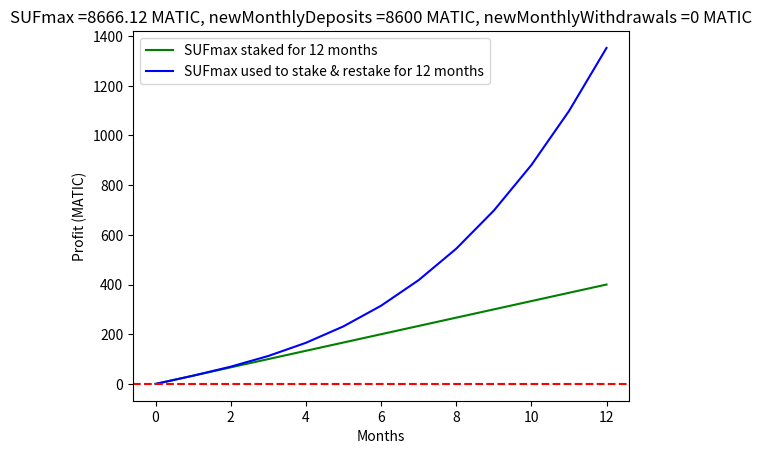

This figure's Python source:
import numpy as np
import matplotlib.pyplot as plt

# function to calculate the percentage yield over a period of N days
def XPY (DPY, days):
    return (1+DPY)**days - 1

# Non-adjustable constants
DPY = 0.000128 # 0.0128%
stakeFee = 15 # MATIC
unstakeFee = 15 # MATIC

# Adjustable constants
# taskAmount = 1 # MATIC
ownerFeePerc = 0.1 # 10%
userStakeFeePerc = XPY(DPY, 30) 
userUnstakeFeePerc = XPY(DPY, 30)

# Simulation parameters
NumberofMonths = 12
# Single user simulation
userInitialDeposit = 100 # MATIC
# Owner simulation
newMonthlyDeposits = 8600 # MATIC
newMonthlyWithdrawals = 0 # MATIC
totalDeposits = 0 # MATIC


# Calculate the max Stake & Unstake Funds (SUFmax) needed to cover the fees of staking and unstaking every month
SUFmax = (stakeFee + unstakeFee) / XPY(DPY, 27) # MATIC
print("SUFmax =", SUFmax, "MATIC")



# Profit from staking SUFmax funds for a N months without restaking
print('Profit from staking SUFmax funds for a N months without restaking')
compoundedSUFmaxBalance = [SUFmax]
compoundedSUFmaxProfit = [0]
for i in range(1, NumberofMonths + 1):
    compoundedSUFmaxBalance.append(compoundedSUFmaxBalance[i-1] + SUFmax * XPY(DPY, 30))        # if we don't restake every month
    # compoundedSUFmaxBalance.append(compoundedSUFmaxBalance[i-1] * (1 + XPY(DPY, 30)))         # if we restake every month
    compoundedSUFmaxProfit.append(compoundedSUFmaxProfit[i-1] + compoundedSUFmaxBalance[i] -  compoundedSUFmaxBalance[i-1])
    # print('Month', i, ':', compoundedSUFmaxBalance[i])
    # print('Month', i, ':', compoundedSUFmaxProfit[i])
# plt.figure('Profit from staking SUFmax funds for a N months without restaking')
# plt.plot(compoundedSUFmaxBalance)
# plt.plot(compoundedSUFmaxProfit)
# plt.axhline(y = 0, color = 'r', linestyle = '--')
# plt.show()




# # Per User Profit
# print('Profit for a user with initial deposit', userInitialDeposit, 'MATIC')
# userBalance = [userInitialDeposit]
# userProfit = [-userInitialDeposit * userStakeFee]
# for i in range(1, NumberofMonths + 1):
#     userBalance.append(userBalance[i-1] * XPY(DPY, 30) * (1-ownerFeePerc) + userBalance[i-1])
#     userProfit.append(userProfit[i-1] + userBalance[i] - userBalance[i-1])
#     print('Month', i, ':', userBalance[i])
#     print('Month', i, ':', userProfit[i])
# plt.figure('Profit for a user with initial deposit ' + str(userInitialDeposit) + ' MATIC')
# plt.plot(userBalance)
# plt.plot(userProfit)
# plt.axhline(y = 0, color = 'r', linestyle = '--')
# plt.show()



# Profit from using SUFmax as Stake & Unstake Funds and restaking every month for N months
ownerProfits_from_deposits = [0]
losses_from_unstaking_fee = [unstakeFee]
losses_from_staking_fee = [stakeFee]
totalOwnerProfits = [0]
for i in range(1, NumberofMonths + 1):
    print('Month', i, ':')
    # Profit from deposited funds
    rewards_from_deposits = totalDeposits * XPY(DPY, 30)
    ownerProfits_from_deposits.append(ownerProfits_from_deposits[i-1] + rewards_from_deposits * ownerFeePerc)
    print('Total deposit:', round(totalDeposits,2), 'MATIC')

    # Profit from restaking SUFmax every month
    rewards_from_SUFmax = SUFmax * XPY(DPY, 27)

    # Loss from unstaking fee 
    losses_from_unstaking_fee.append(unstakeFee - newMonthlyWithdrawals * userUnstakeFeePerc) # if losses_from_unstaking_fee[i] < 0 we take the profit

    # Loss from staking fee 
    losses_from_staking_fee.append(stakeFee - newMonthlyDeposits * userStakeFeePerc) # if losses_from_staking_fee[i] < 0 we take the profit

    # Total profit
    monthly_total_profit = ownerProfits_from_deposits[i] + rewards_from_SUFmax - losses_from_unstaking_fee[i] - losses_from_staking_fee[i]
    totalOwnerProfits.append(totalOwnerProfits[i-1] + monthly_total_profit)
    print('Monthly Profit:', round(monthly_total_profit, 2), 'MATIC (', round(ownerProfits_from_deposits[i],2), '+', round(rewards_from_SUFmax,2), '-', round(losses_from_unstaking_fee[i],2), '-', round(losses_from_staking_fee[i],2), ')' )
    print('Total Profits:', round(totalOwnerProfits[i],2), 'MATIC')

    # Note: since the fees for staking are paid anyway, we can restake the monthly rewards
    totalDeposits = totalDeposits + rewards_from_deposits + newMonthlyDeposits - newMonthlyWithdrawals



plt.figure('Profit from staking SUFmax funds for a N months without restaking')
plt.plot(compoundedSUFmaxProfit, color = 'g', label='SUFmax staked for ' + str(NumberofMonths) + ' months')
plt.plot(totalOwnerProfits, color = 'b', label='SUFmax used to stake & restake for ' + str(NumberofMonths) + ' months')
plt.axhline(y = 0, color = 'r', linestyle = '--')
plt.title('SUFmax =' + str(round(SUFmax, 2)) + ' MATIC, newMonthlyDeposits =' + str(newMonthlyDeposits) + ' MATIC, newMonthlyWithdrawals =' + str(newMonthlyWithdrawals) + ' MATIC')
plt.ylabel('Profit (MATIC)')
plt.xlabel('Months')
plt.legend()
plt.show()



